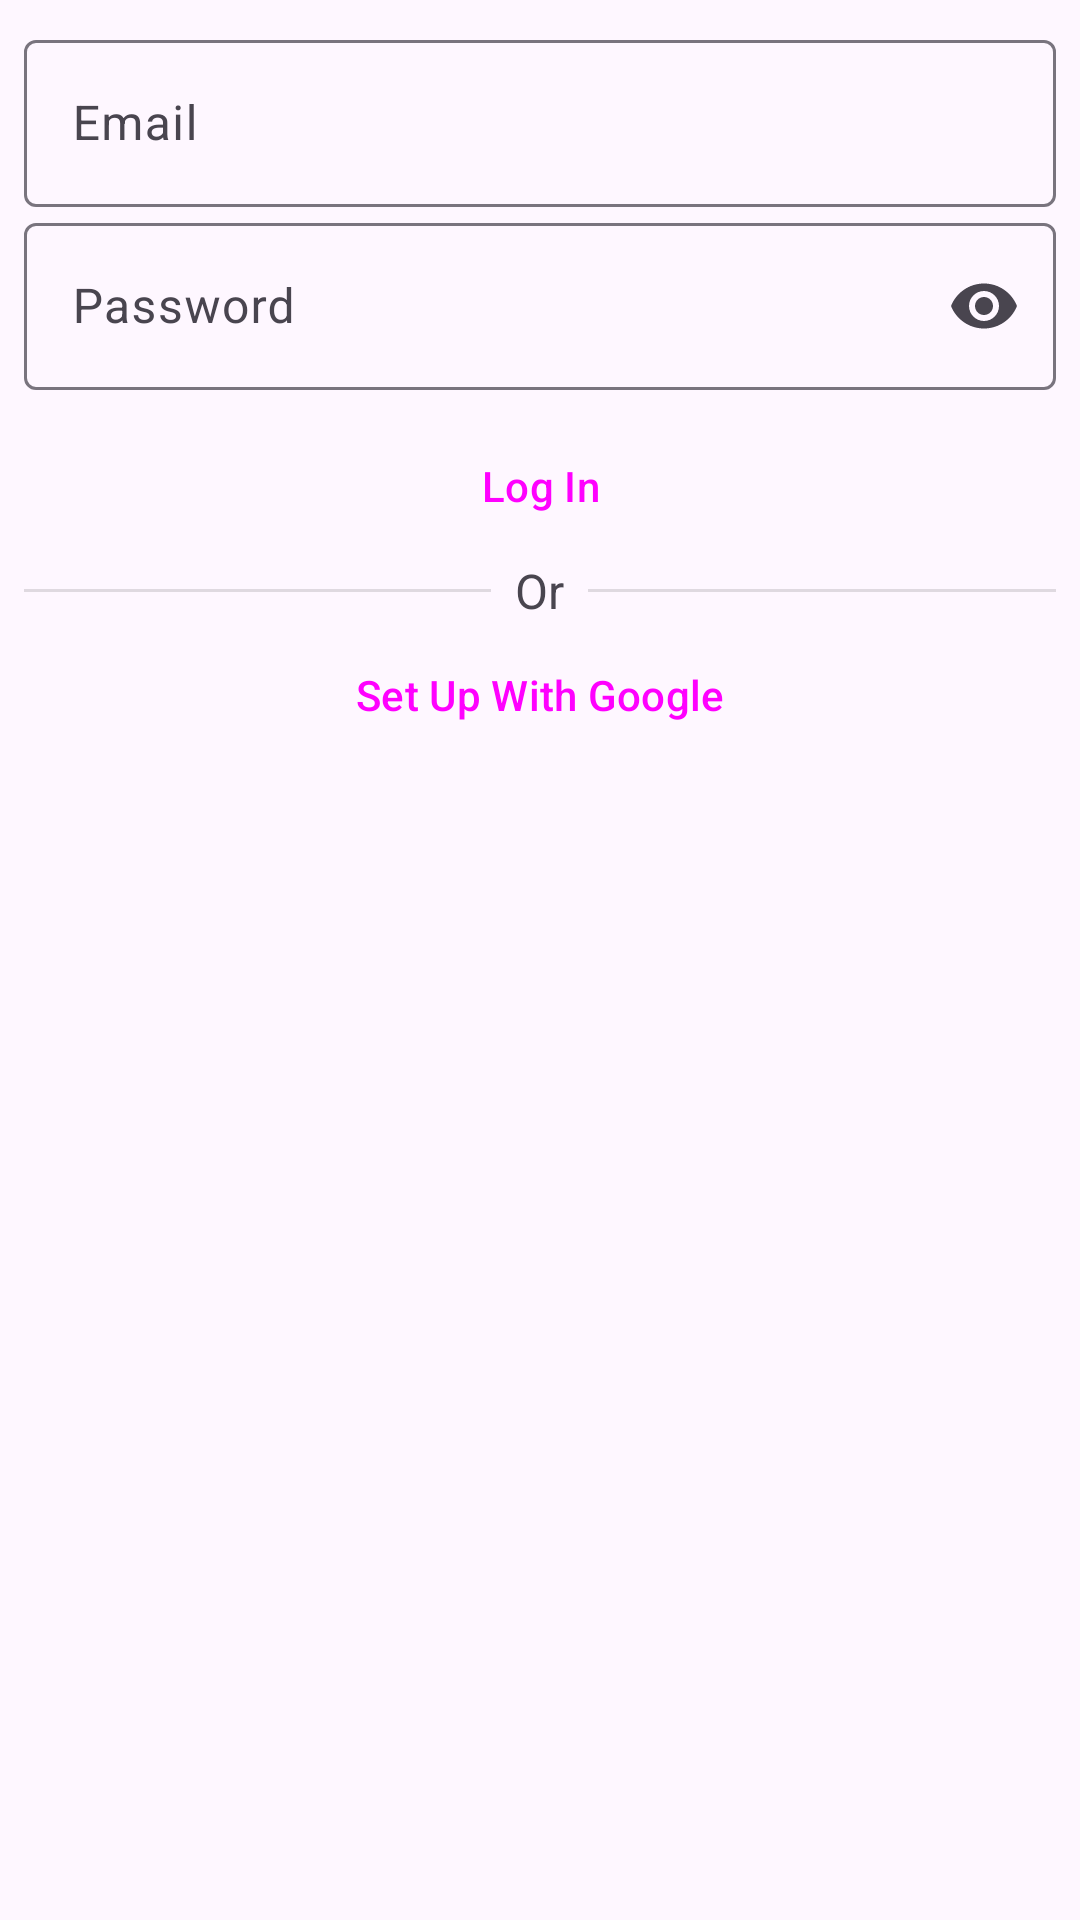

Layout XML and referenced resources for this Android screen:
<!-- AndroidManifest.xml: application theme Theme.LifeSync -->
<!-- res/layout/fragment_login.xml -->
<LinearLayout xmlns:android="http://schemas.android.com/apk/res/android"
    xmlns:app="http://schemas.android.com/apk/res-auto"
    android:layout_width="match_parent"
    android:layout_height="match_parent"
    android:orientation="vertical"
    android:padding="8dp">

    <com.google.android.material.textfield.TextInputLayout
        android:layout_width="match_parent"
        android:layout_height="wrap_content"
        android:hint="Email">

        <com.google.android.material.textfield.TextInputEditText
            android:id="@+id/emailEditText"
            android:layout_width="match_parent"
            android:layout_height="wrap_content" />

    </com.google.android.material.textfield.TextInputLayout>

    <com.google.android.material.textfield.TextInputLayout
        android:layout_width="match_parent"
        android:layout_height="wrap_content"
        android:hint="Password"
        app:endIconMode="password_toggle">

        <com.google.android.material.textfield.TextInputEditText
            android:id="@+id/passwordEditText"
            android:layout_width="match_parent"
            android:layout_height="wrap_content"
            android:inputType="textPassword" />

    </com.google.android.material.textfield.TextInputLayout>

    <Button
        android:id="@+id/btnLogin"
        style="?attr/materialButtonOutlinedStyle"
        android:layout_width="match_parent"
        android:layout_height="wrap_content"
        android:layout_marginTop="8dp"
        android:text="Log In"
        app:shapeAppearance="@style/CustomShapeAppearance" />

    <LinearLayout
        android:layout_width="match_parent"
        android:layout_height="wrap_content"
        android:gravity="center_vertical"
        android:orientation="horizontal">

        <View
            android:layout_width="0dp"
            android:layout_height="1dp"
            android:layout_weight="1"
            android:background="?android:attr/listDivider" />

        <TextView
            android:id="@+id/textView5"
            android:layout_width="wrap_content"
            android:layout_height="wrap_content"
            android:layout_marginStart="8dp"
            android:layout_marginEnd="8dp"
            android:gravity="center"
            android:text="@string/or"
            android:textSize="16sp" />

        <View
            android:layout_width="0dp"
            android:layout_height="1dp"
            android:layout_weight="1"
            android:background="?android:attr/listDivider" />
    </LinearLayout>

    <Button
        android:id="@+id/googleBtn"
        style="?attr/materialButtonOutlinedStyle"
        android:layout_width="match_parent"
        android:layout_height="wrap_content"
        android:text="Set Up With Google"
        app:icon="@drawable/ic_google"
        app:iconGravity="textStart"
        app:iconTint="@null"
        app:shapeAppearance="@style/CustomShapeAppearance" />

</LinearLayout>
<!-- resources referenced by this layout -->
<resources>
  <string name="or">Or</string>
  <style name="CustomShapeAppearance" parent="">
          <item name="cornerFamily">rounded</item>
          <item name="cornerSize">10dp</item>
      </style>
  <style name="Theme.LifeSync" parent="Base.Theme.LifeSync" />
  <style name="Base.Theme.LifeSync" parent="Theme.Material3.DayNight.NoActionBar">
          <item name="colorPrimary">@color/colorPrimary</item>
          <item name="colorPrimaryVariant">@color/colorPrimaryVariant</item>
          <item name="colorOnPrimary">@color/colorOnPrimary</item>
  
          
          <item name="colorSecondary">@color/colorSecondary</item>
          <item name="colorOnSecondary">@color/colorOnPrimary</item>
  
          
          <item name="background">@color/colorBackground</item>
          <item name="colorOnBackground">@color/colorOnBackground</item>
          <item name="colorSurface">@color/colorSurface</item>
          <item name="colorOnSurface">@color/colorOnBackground</item>
      </style>
  <color name="colorPrimary">#2196F3</color>
  <color name="colorPrimaryVariant">#1976D2</color>
  <color name="colorOnPrimary">#FFFFFF</color>
  <color name="colorSecondary">#03DAC6</color>
  <color name="colorBackground">#FFFFFF</color>
  <color name="colorOnBackground">#000000</color>
  <color name="colorSurface">#FFFFFF</color>
</resources>
